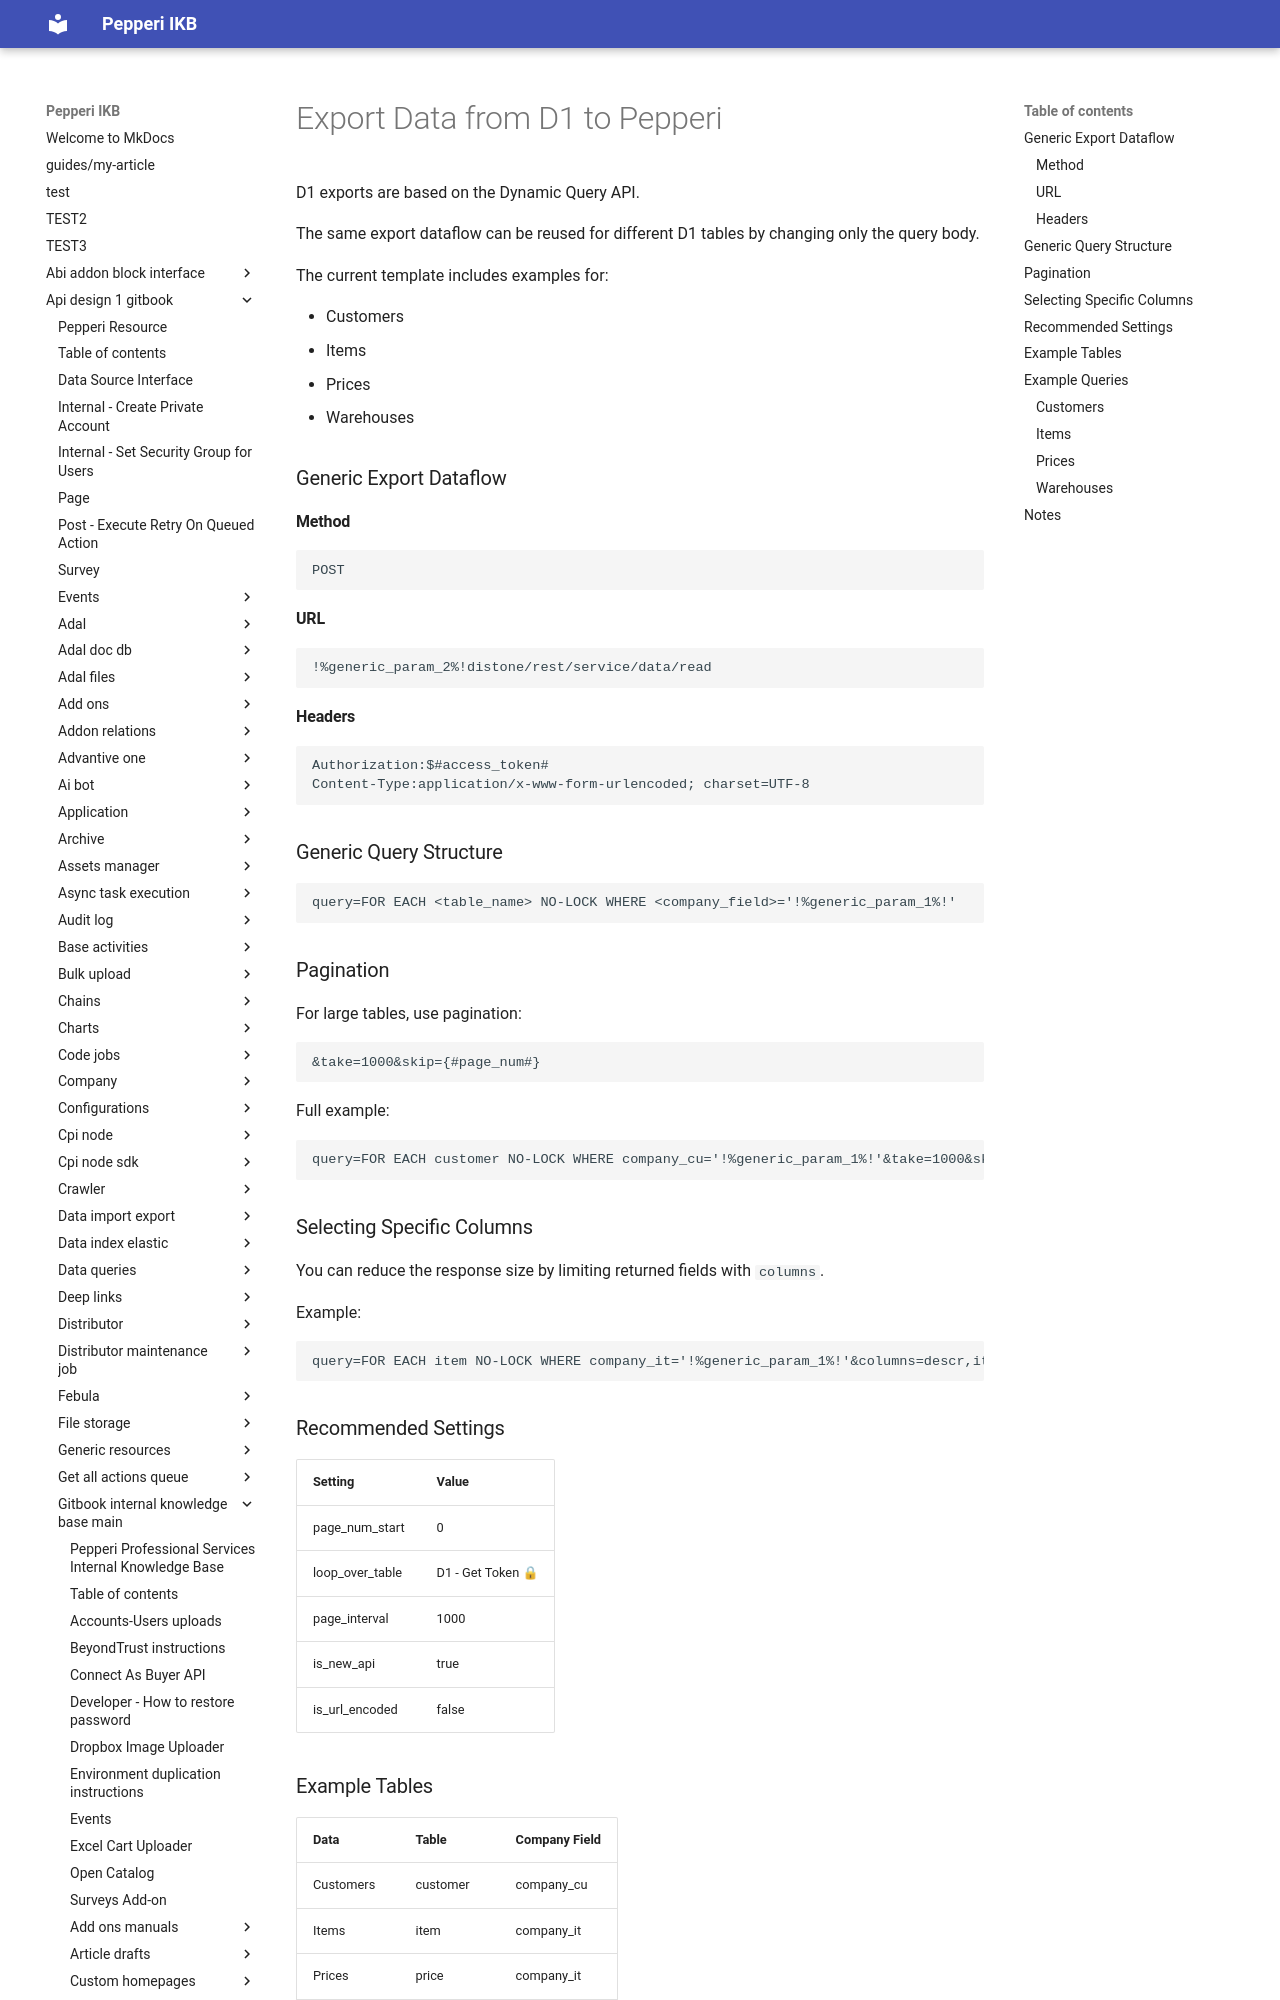

repository: AlinaSergeeva6/pepepri-docs · page: api-design-1-gitbook/gitbook-internal-knowledge-base-main/integration-platform-ipaas/3rd-party-templates/integration-with-different-erp-systems/distribution-one-integration/export-data-from-d1-to-pepp · generator: mkdocs

# Export Data from D1 to Pepperi

D1 exports are based on the Dynamic Query API.

The same export dataflow can be reused for different D1 tables by changing only the query body.

The current template includes examples for:

* Customers
* Items
* Prices
* Warehouses

### Generic Export Dataflow

#### Method

```
POST
```

#### URL

```
!%generic_param_2%!distone/rest/service/data/read
```

#### Headers

```
Authorization:$#access_token#
Content-Type:application/x-www-form-urlencoded; charset=UTF-8
```

### Generic Query Structure

```
query=FOR EACH <table_name> NO-LOCK WHERE <company_field>='!%generic_param_1%!'
```

### Pagination

For large tables, use pagination:

```
&take=1000&skip={#page_num#}
```

Full example:

```
query=FOR EACH customer NO-LOCK WHERE company_cu='!%generic_param_1%!'&take=1000&skip={#page_num#}
```
